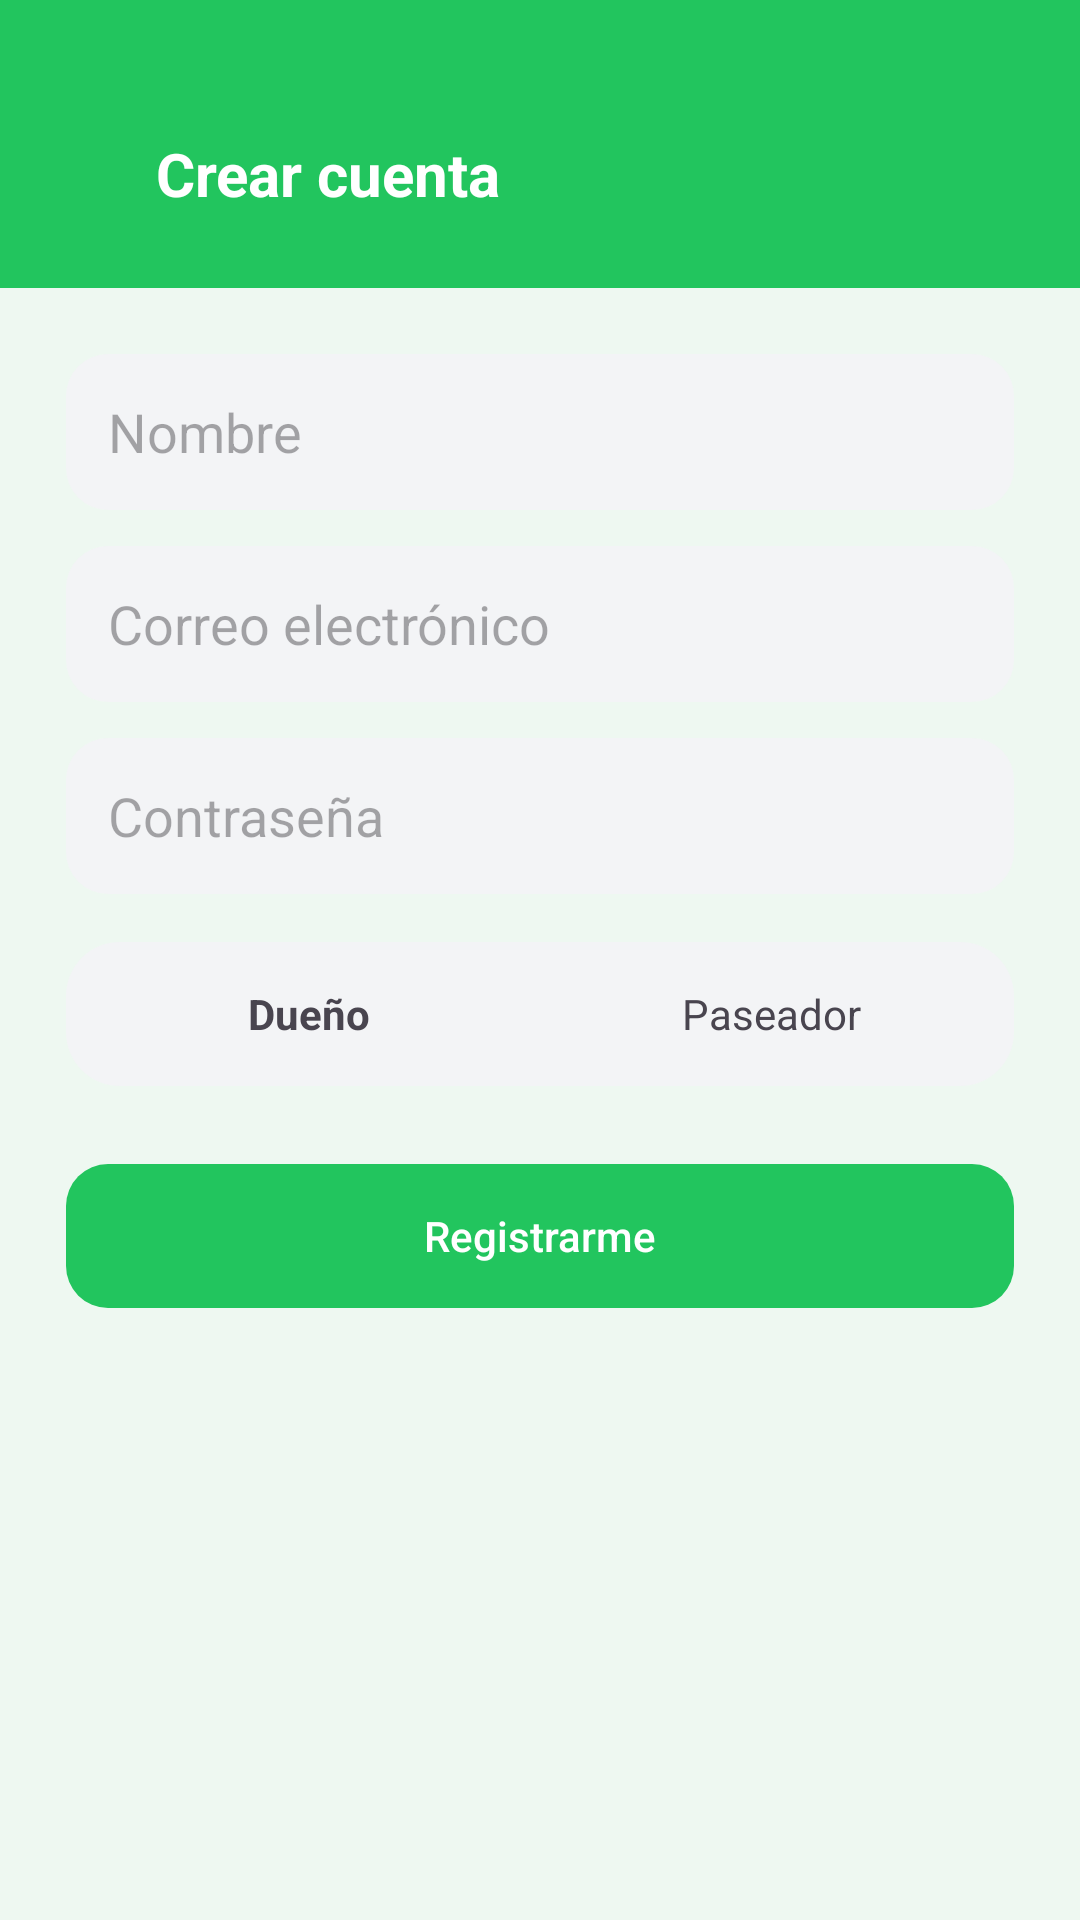

This screen was rendered from an Android layout file. Write that file and the resources it references.
<!-- AndroidManifest.xml: application theme Theme.MyApplication -->
<!-- res/layout/fragment_register.xml -->
<?xml version="1.0" encoding="utf-8"?>
<LinearLayout xmlns:android="http://schemas.android.com/apk/res/android"
    android:layout_width="match_parent"
    android:layout_height="match_parent"
    android:background="@color/dw_bg"
    android:orientation="vertical">

    <LinearLayout
        android:layout_width="match_parent"
        android:layout_height="wrap_content"
        android:background="@color/dw_green"
        android:gravity="center_vertical"
        android:orientation="horizontal"
        android:paddingHorizontal="8dp"
        android:paddingTop="36dp"
        android:paddingBottom="16dp">

        <ImageButton
            android:id="@+id/btnBack"
            android:layout_width="44dp"
            android:layout_height="44dp"
            android:background="?attr/selectableItemBackgroundBorderless"
            android:src="@drawable/ic_back"
            android:contentDescription="atrás" />

        <TextView
            android:layout_width="wrap_content"
            android:layout_height="wrap_content"
            android:text="Crear cuenta"
            android:textColor="@color/white"
            android:textSize="20sp"
            android:textStyle="bold" />
    </LinearLayout>

    <ScrollView
        android:layout_width="match_parent"
        android:layout_height="match_parent"
        android:fillViewport="true">

        <LinearLayout
            android:layout_width="match_parent"
            android:layout_height="wrap_content"
            android:background="@drawable/bg_sheet"
            android:orientation="vertical"
            android:padding="22dp">

            <EditText
                android:id="@+id/inputName"
                android:layout_width="match_parent"
                android:layout_height="52dp"
                android:background="@drawable/bg_input"
                android:hint="Nombre"
                android:inputType="textPersonName"
                android:paddingHorizontal="14dp" />

            <EditText
                android:id="@+id/inputEmail"
                android:layout_width="match_parent"
                android:layout_height="52dp"
                android:layout_marginTop="12dp"
                android:background="@drawable/bg_input"
                android:hint="Correo electrónico"
                android:inputType="textEmailAddress"
                android:paddingHorizontal="14dp" />

            <EditText
                android:id="@+id/inputPassword"
                android:layout_width="match_parent"
                android:layout_height="52dp"
                android:layout_marginTop="12dp"
                android:background="@drawable/bg_input"
                android:hint="Contraseña"
                android:inputType="textPassword"
                android:paddingHorizontal="14dp" />

            <LinearLayout
                android:id="@+id/roleTabs"
                android:layout_width="match_parent"
                android:layout_height="48dp"
                android:layout_marginTop="16dp"
                android:background="@drawable/bg_tabs"
                android:orientation="horizontal"
                android:padding="4dp">

                <TextView
                    android:id="@+id/tabOwner"
                    android:layout_width="0dp"
                    android:layout_height="match_parent"
                    android:layout_weight="1"
                    android:background="@drawable/bg_tab"
                    android:gravity="center"
                    android:text="Dueño"
                    android:textStyle="bold" />

                <TextView
                    android:id="@+id/tabWalker"
                    android:layout_width="0dp"
                    android:layout_height="match_parent"
                    android:layout_weight="1"
                    android:background="@drawable/bg_tab"
                    android:gravity="center"
                    android:text="Paseador" />
            </LinearLayout>

            <com.google.android.material.button.MaterialButton
                android:id="@+id/btnRegister"
                android:layout_width="match_parent"
                android:layout_height="56dp"
                android:layout_marginTop="22dp"
                android:text="Registrarme" />
        </LinearLayout>
    </ScrollView>
</LinearLayout>
<!-- resources referenced by this layout -->
<resources>
  <color name="dw_bg">#EEF8F1</color>
  <color name="dw_green">#22C55E</color>
  <color name="white">#FFFFFFFF</color>
  <!-- drawable bg_input (drawable) -->
  <?xml version="1.0" encoding="utf-8"?>
  <shape xmlns:android="http://schemas.android.com/apk/res/android">
      <solid android:color="@color/dw_input" />
      <corners android:radius="14dp" />
  </shape>
  <!-- drawable bg_tab (drawable) -->
  <?xml version="1.0" encoding="utf-8"?>
  <selector xmlns:android="http://schemas.android.com/apk/res/android">
      <item android:state_selected="true">
          <shape>
              <solid android:color="@color/white" />
              <corners android:radius="14dp" />
          </shape>
      </item>
      <item>
          <shape>
              <solid android:color="@android:color/transparent" />
              <corners android:radius="14dp" />
          </shape>
      </item>
  </selector>
  <!-- drawable bg_tabs (drawable) -->
  <?xml version="1.0" encoding="utf-8"?>
  <shape xmlns:android="http://schemas.android.com/apk/res/android">
      <solid android:color="@color/dw_input" />
      <corners android:radius="18dp" />
  </shape>
  <style name="Theme.MyApplication" parent="Base.Theme.MyApplication" />
  <color name="dw_input">#F3F4F6</color>
  <style name="Base.Theme.MyApplication" parent="Theme.Material3.Light.NoActionBar">
          <item name="colorPrimary">@color/dw_green</item>
          <item name="colorPrimaryDark">@color/dw_green_dark</item>
          <item name="colorAccent">@color/dw_green</item>
          <item name="android:statusBarColor">@color/dw_green_dark</item>
          <item name="android:navigationBarColor">@color/white</item>
          <item name="android:windowLightStatusBar">false</item>
          <item name="android:windowBackground">@color/dw_bg</item>
          <item name="materialButtonStyle">@style/Widget.DogWalker.Button</item>
      </style>
  <color name="dw_green_dark">#16A34A</color>
  <style name="Widget.DogWalker.Button" parent="Widget.Material3.Button">
          <item name="backgroundTint">@color/dw_green</item>
          <item name="android:textColor">@color/white</item>
          <item name="cornerRadius">14dp</item>
          <item name="android:textAllCaps">false</item>
          <item name="android:letterSpacing">0</item>
          <item name="android:paddingTop">14dp</item>
          <item name="android:paddingBottom">14dp</item>
      </style>
</resources>
